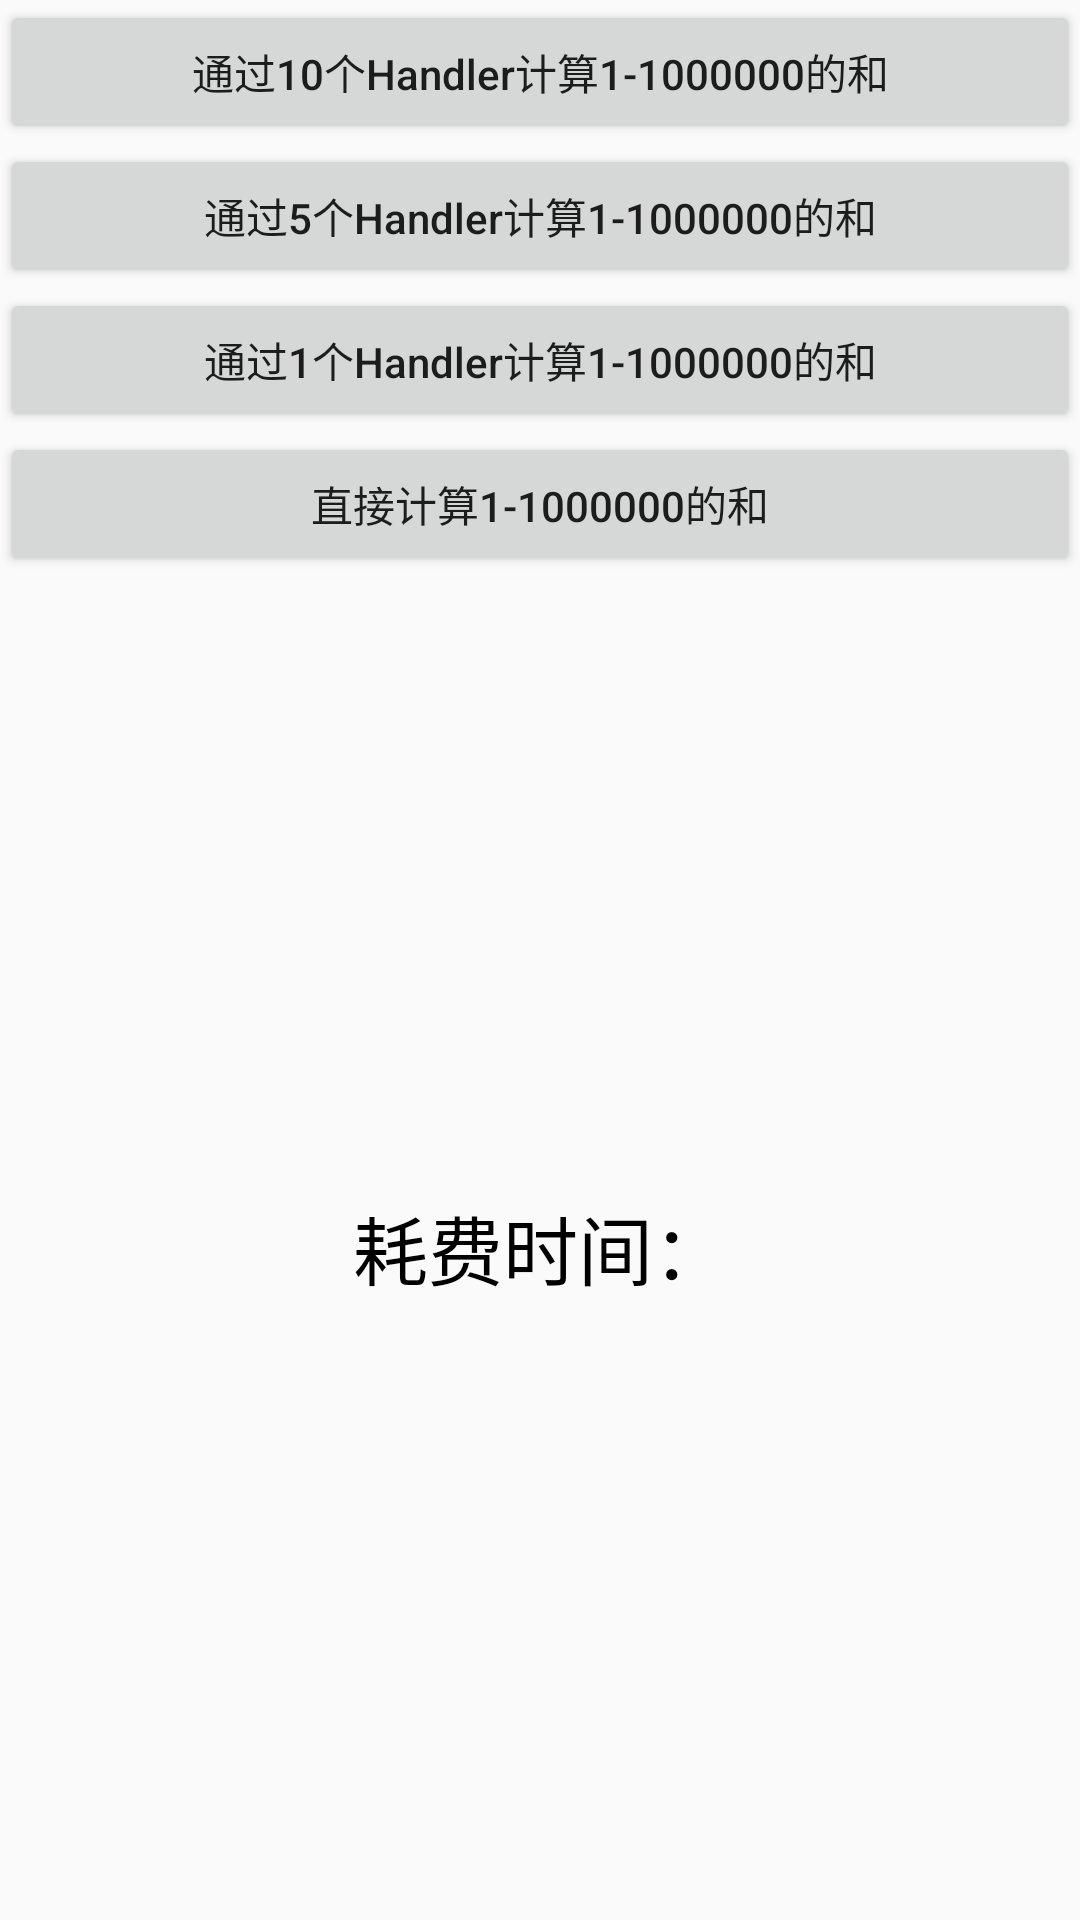

This screen was rendered from an Android layout file. Write that file and the resources it references.
<!-- AndroidManifest.xml: application theme AppTheme -->
<!-- res/layout/activity_handler_test.xml -->
<?xml version="1.0" encoding="utf-8"?>
<LinearLayout
    xmlns:android="http://schemas.android.com/apk/res/android"
    xmlns:app="http://schemas.android.com/apk/res-auto"
    xmlns:tools="http://schemas.android.com/tools"
    android:layout_width="match_parent"
    android:layout_height="match_parent"
    android:orientation="vertical"
    tools:context="com.skycaster.new_hacks.activity.HandlerTest">

    <Button
        android:id="@+id/btn_ten_handler"
        android:layout_width="match_parent"
        android:layout_height="wrap_content"
        android:textAllCaps="false"
        android:text="通过10个Handler计算1-1000000的和"/>

    <Button
        android:id="@+id/btn_five_handler"
        android:layout_width="match_parent"
        android:layout_height="wrap_content"
        android:textAllCaps="false"
        android:text="通过5个Handler计算1-1000000的和"/>


    <Button
        android:id="@+id/btn_one_handler"
        android:layout_width="match_parent"
        android:layout_height="wrap_content"
        android:textAllCaps="false"
        android:text="通过1个Handler计算1-1000000的和"/>

    <Button
        android:id="@+id/btn_no_handler"
        android:layout_width="match_parent"
        android:layout_height="wrap_content"
        android:textAllCaps="false"
        android:text="直接计算1-1000000的和"/>
    <TextView
        android:id="@+id/tv_duration"
        android:layout_width="match_parent"
        android:layout_height="0dp"
        android:layout_weight="1"
        android:text="耗费时间："
        android:gravity="center"
        android:textSize="25sp"
        android:textColor="#000"/>

</LinearLayout>
<!-- resources referenced by this layout -->
<resources>
  <style name="AppTheme" parent="@style/Theme.AppCompat.Light.DarkActionBar">
          
          <item name="colorPrimary">@color/colorPrimary</item>
          <item name="colorPrimaryDark">@color/colorPrimaryDark</item>
          <item name="colorAccent">@color/colorAccent</item>
          <item name="actionBarStyle">@style/MyActionBarStyle</item>
      </style>
  <style name="MyActionBarStyle" parent="@style/Widget.AppCompat.Light.ActionBar.Solid">
          <item name="titleTextStyle">@style/MyTitleTextStyle</item>
      </style>
  <style name="MyTitleTextStyle" parent="@style/TextAppearance.AppCompat.Widget.ActionBar.Title">
          <item name="android:textColor">@color/colorAccent</item>
          <item name="android:textSize">10sp</item>
      </style>
  <!-- not gathered from this repository: default colours our renderer supplied (Android Studio template values) -->
  <color name="colorPrimary">#FF6200EE</color>
  <color name="colorPrimaryDark">#FF3700B3</color>
  <color name="colorAccent">#FF03DAC5</color>
</resources>
